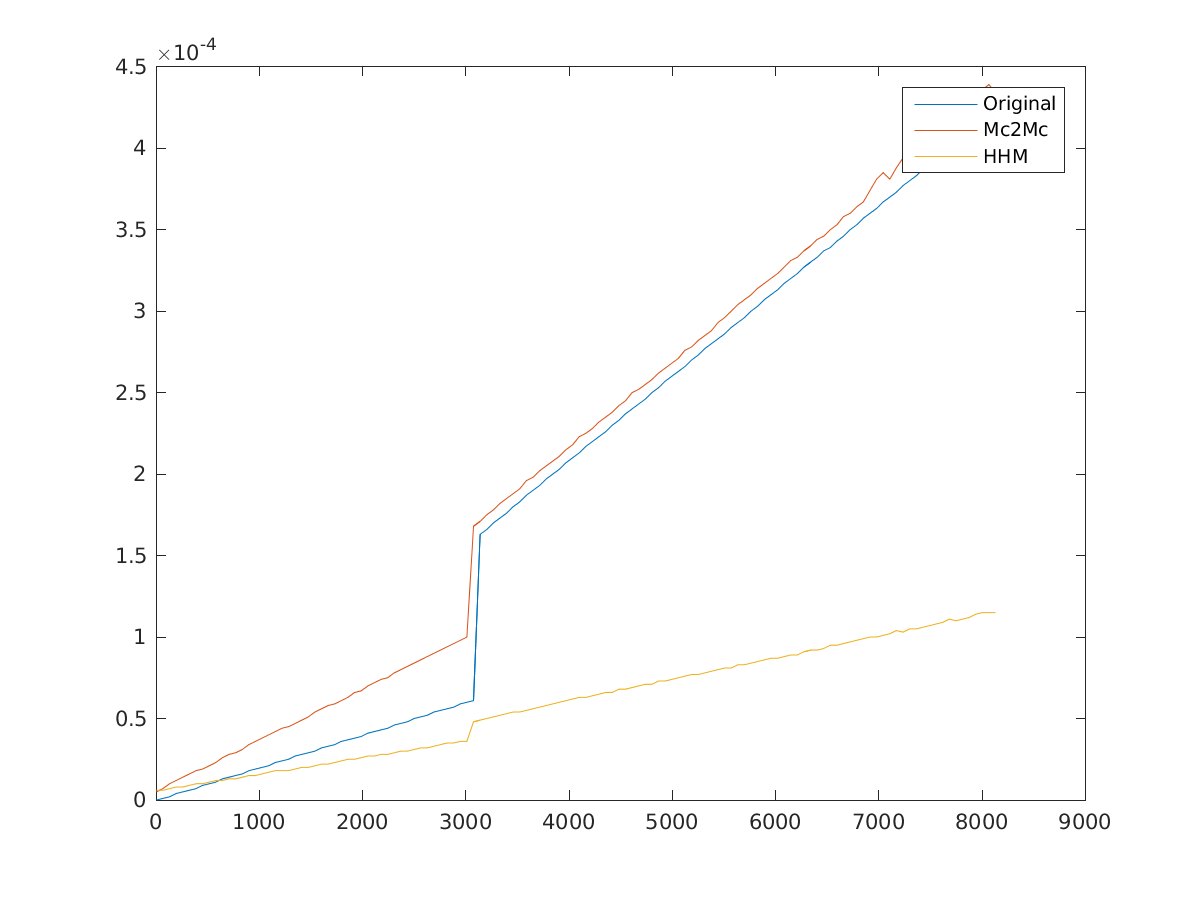

Source data for this figure (header and first rows):
1, 0, 5e-06, 6e-06
65, 1e-06, 7e-06, 6e-06
129, 2e-06, 1e-05, 7e-06
193, 4e-06, 1.2e-05, 8e-06
257, 5e-06, 1.4e-05, 8e-06
321, 6e-06, 1.6e-05, 9e-06
385, 7e-06, 1.8e-05, 1e-05
449, 9e-06, 1.9e-05, 1e-05
513, 1e-05, 2.1e-05, 1.1e-05
577, 1.1e-05, 2.3e-05, 1.2e-05
641, 1.3e-05, 2.6e-05, 1.2e-05
705, 1.4e-05, 2.8e-05, 1.3e-05
769, 1.5e-05, 2.9e-05, 1.3e-05
833, 1.6e-05, 3.1e-05, 1.4e-05
897, 1.8e-05, 3.4e-05, 1.5e-05
961, 1.9e-05, 3.6e-05, 1.5e-05
1025, 2e-05, 3.8e-05, 1.6e-05
1089, 2.1e-05, 4e-05, 1.7e-05
1153, 2.3e-05, 4.2e-05, 1.8e-05
1217, 2.4e-05, 4.4e-05, 1.8e-05
1281, 2.5e-05, 4.5e-05, 1.8e-05
1345, 2.7e-05, 4.7e-05, 1.9e-05
1409, 2.8e-05, 4.9e-05, 2e-05
1473, 2.9e-05, 5.1e-05, 2e-05
1537, 3e-05, 5.4e-05, 2.1e-05
1601, 3.2e-05, 5.6e-05, 2.2e-05
1665, 3.3e-05, 5.8e-05, 2.2e-05
1729, 3.4e-05, 5.9e-05, 2.3e-05
1793, 3.6e-05, 6.1e-05, 2.4e-05
1857, 3.7e-05, 6.3e-05, 2.5e-05
1921, 3.8e-05, 6.6e-05, 2.5e-05
1985, 3.9e-05, 6.7e-05, 2.6e-05
2049, 4.1e-05, 7e-05, 2.7e-05
2113, 4.2e-05, 7.2e-05, 2.7e-05
2177, 4.3e-05, 7.4e-05, 2.8e-05
2241, 4.4e-05, 7.5e-05, 2.8e-05
2305, 4.6e-05, 7.8e-05, 2.9e-05
2369, 4.7e-05, 8e-05, 3e-05
2433, 4.8e-05, 8.2e-05, 3e-05
2497, 5e-05, 8.4e-05, 3.1e-05
2561, 5.1e-05, 8.6e-05, 3.2e-05
2625, 5.2e-05, 8.8e-05, 3.2e-05
2689, 5.4e-05, 9e-05, 3.3e-05
2753, 5.5e-05, 9.2e-05, 3.4e-05
2817, 5.6e-05, 9.4e-05, 3.5e-05
2881, 5.7e-05, 9.6e-05, 3.5e-05
2945, 5.9e-05, 9.8e-05, 3.6e-05
3009, 6e-05, 0.0001, 3.6e-05
3073, 6.1e-05, 0.000168, 4.8e-05
3137, 0.000163, 0.000171, 4.9e-05
3201, 0.000166, 0.000175, 5e-05
3265, 0.00017, 0.000178, 5.1e-05
3329, 0.000173, 0.000182, 5.2e-05
3393, 0.000176, 0.000185, 5.3e-05
3457, 0.00018, 0.000188, 5.4e-05
3521, 0.000183, 0.000191, 5.4e-05
3585, 0.000187, 0.000196, 5.5e-05
3649, 0.00019, 0.000198, 5.6e-05
3713, 0.000193, 0.000202, 5.7e-05
3777, 0.000197, 0.000205, 5.8e-05
3841, 0.0002, 0.000208, 5.9e-05
... 67 more rows
